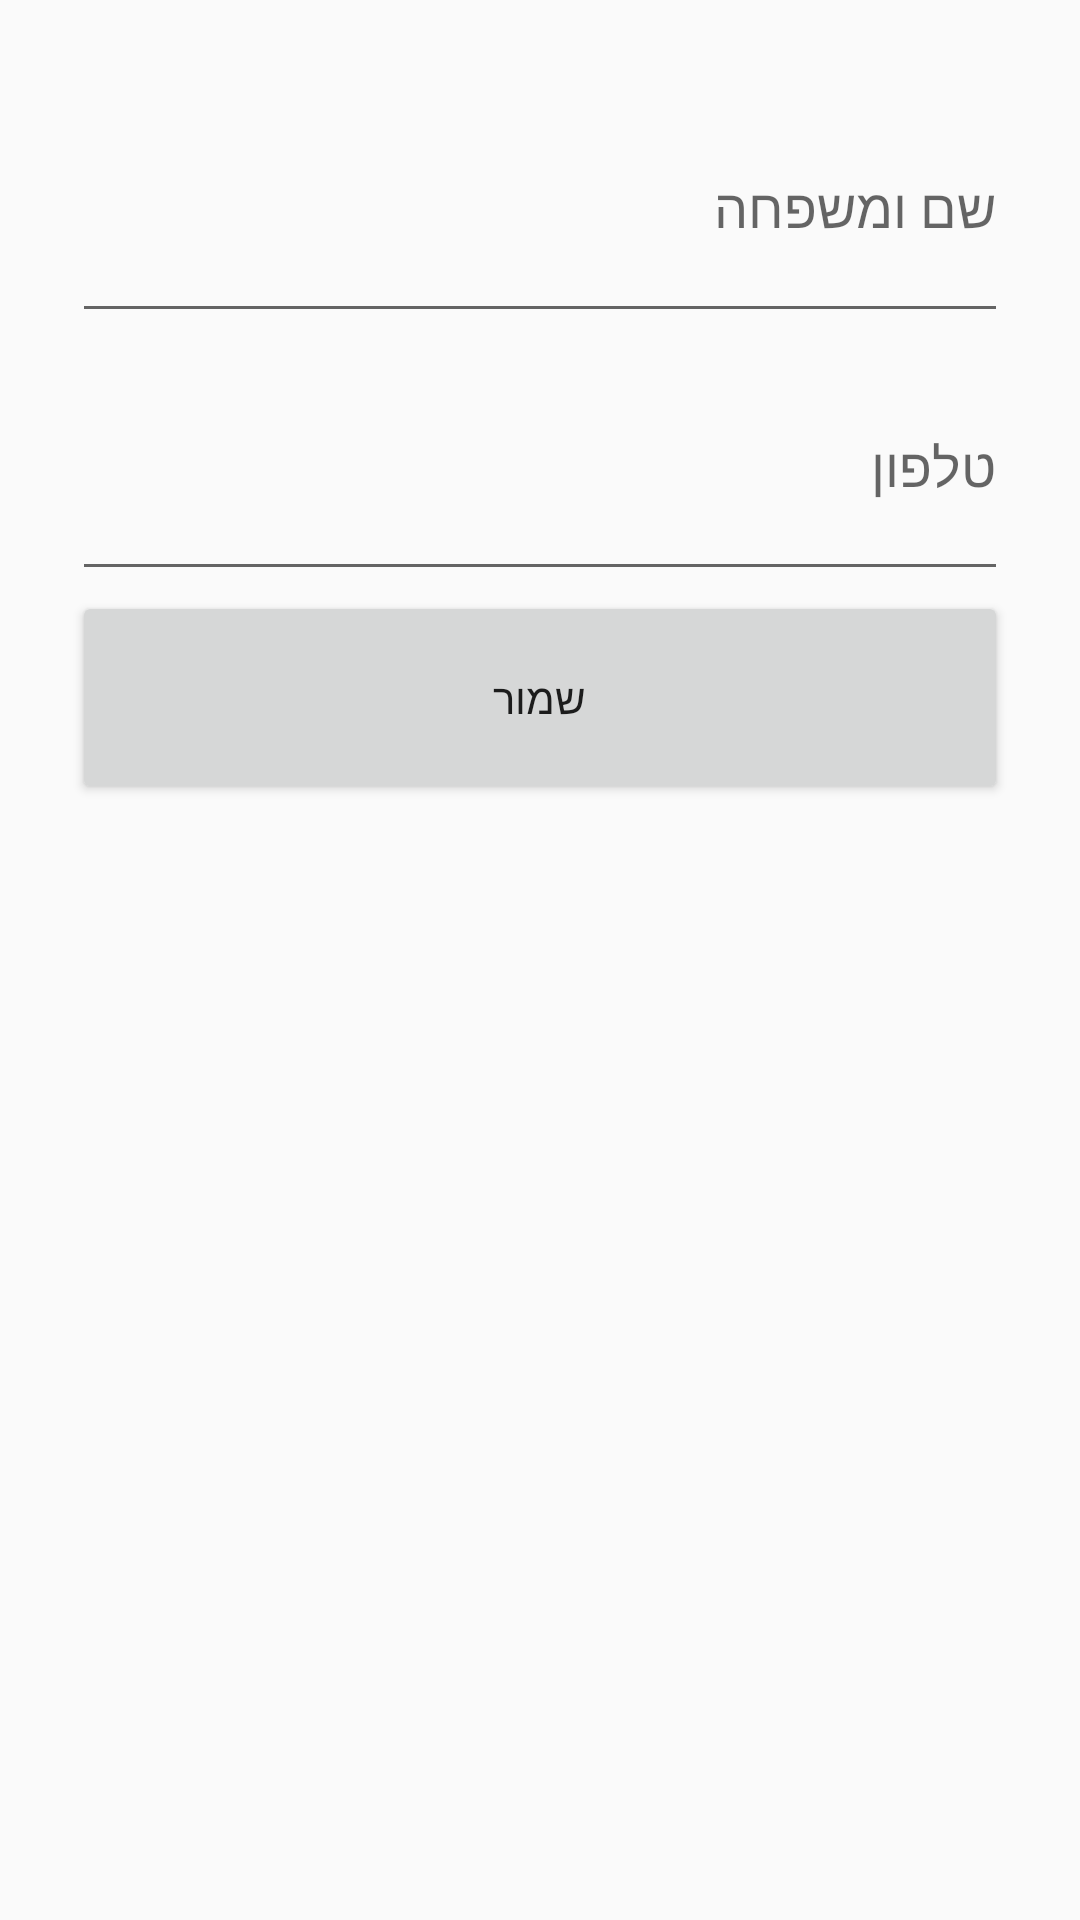

Write the Android layout XML for this screen, with the resource values it uses.
<!-- AndroidManifest.xml: application theme Theme.Quiz2 -->
<!-- res/layout/activity_user_profile.xml -->
<?xml version="1.0" encoding="utf-8"?>
<androidx.constraintlayout.widget.ConstraintLayout xmlns:android="http://schemas.android.com/apk/res/android"
    xmlns:app="http://schemas.android.com/apk/res-auto"
    xmlns:tools="http://schemas.android.com/tools"
    android:id="@+id/main"
    android:layout_width="match_parent"
    android:layout_height="match_parent"
    tools:context=".UserProfileActivity">
    <LinearLayout
        android:layout_width="match_parent"
        android:layout_height="match_parent"
        android:orientation="vertical"
        android:padding="24dp">

        <EditText
            android:id="@+id/nameInput"
            android:layout_width="match_parent"
            android:layout_height="87dp"
            android:hint="שם ומשפחה" />

        <EditText
            android:id="@+id/phoneInput"
            android:layout_width="match_parent"
            android:layout_height="86dp"
            android:hint="טלפון" />

        <Button
            android:id="@+id/saveButton"
            android:layout_width="match_parent"
            android:layout_height="71dp"
            android:text="שמור" />
    </LinearLayout>
</androidx.constraintlayout.widget.ConstraintLayout>
<!-- resources referenced by this layout -->
<resources>
  <style name="Theme.Quiz2" parent="Base.Theme.Quiz2" />
  <style name="Base.Theme.Quiz2" parent="Theme.AppCompat.Light.NoActionBar">
          
          
          <item name="windowActionBar">false</item>
          <item name="windowNoTitle">true</item>
  
          
          <item name="colorPrimary">#FF5722</item>
          <item name="colorPrimaryDark">#E64A19</item>
          <item name="colorAccent">#FFC107</item>
      </style>
</resources>
